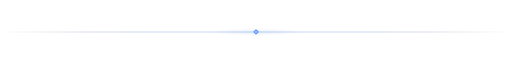
t = 0.00 s
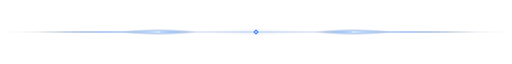
t = 0.69 s
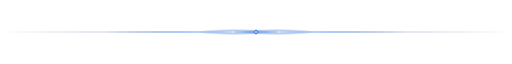
t = 1.50 s
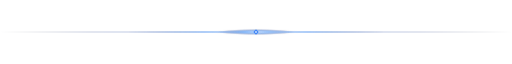
t = 2.50 s
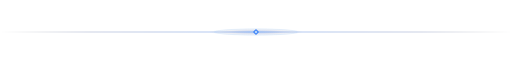
t = 3.33 s
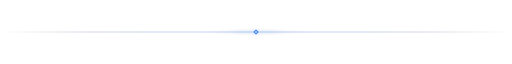
t = 4.10 s

The animated SVG that drew these frames (rendered in a browser with its animation timeline set to each time). Animation: 10 SMIL elements (animate=7,animateTransform=3); one cycle of 5.00 s, repeats indefinitely.

<svg xmlns="http://www.w3.org/2000/svg" viewBox="0 0 1200 32" width="100%" height="32" preserveAspectRatio="xMidYMid meet" role="presentation" aria-hidden="true">
  <defs>
    <linearGradient id="rail" x1="0" y1="0" x2="1" y2="0">
      <stop offset="0"    stop-color="#0B1220" stop-opacity="0"/>
      <stop offset="0.18" stop-color="#1E3A8A" stop-opacity="0.5"/>
      <stop offset="0.5"  stop-color="#3B82F6" stop-opacity="0.9"/>
      <stop offset="0.82" stop-color="#1E3A8A" stop-opacity="0.5"/>
      <stop offset="1"    stop-color="#0B1220" stop-opacity="0"/>
    </linearGradient>

    <linearGradient id="beamR" x1="0" y1="0" x2="1" y2="0">
      <stop offset="0"    stop-color="#1E3A8A" stop-opacity="0"/>
      <stop offset="0.6"  stop-color="#60A5FA" stop-opacity="0.8"/>
      <stop offset="1"    stop-color="#DBEAFE" stop-opacity="1"/>
    </linearGradient>

    <linearGradient id="beamL" x1="1" y1="0" x2="0" y2="0">
      <stop offset="0"    stop-color="#1E3A8A" stop-opacity="0"/>
      <stop offset="0.6"  stop-color="#60A5FA" stop-opacity="0.8"/>
      <stop offset="1"    stop-color="#DBEAFE" stop-opacity="1"/>
    </linearGradient>

    <radialGradient id="head" cx="0.5" cy="0.5" r="0.5">
      <stop offset="0"    stop-color="#EFF6FF" stop-opacity="0.9"/>
      <stop offset="0.35" stop-color="#60A5FA" stop-opacity="0.5"/>
      <stop offset="1"    stop-color="#1E3A8A" stop-opacity="0"/>
    </radialGradient>

    <radialGradient id="halo" cx="0.5" cy="0.5" r="0.5">
      <stop offset="0"   stop-color="#3B82F6" stop-opacity="0.55"/>
      <stop offset="0.6" stop-color="#1E3A8A" stop-opacity="0.15"/>
      <stop offset="1"   stop-color="#0B1220" stop-opacity="0"/>
    </radialGradient>

    <linearGradient id="fadeGrad" x1="0" y1="0" x2="1" y2="0">
      <stop offset="0"    stop-color="#fff" stop-opacity="0"/>
      <stop offset="0.13" stop-color="#fff" stop-opacity="1"/>
      <stop offset="0.87" stop-color="#fff" stop-opacity="1"/>
      <stop offset="1"    stop-color="#fff" stop-opacity="0"/>
    </linearGradient>

    <mask id="fade">
      <rect x="0" y="0" width="1200" height="32" fill="url(#fadeGrad)"/>
    </mask>
  </defs>

  <rect x="0" y="15.25" width="1200" height="1.5" rx="0.75" fill="url(#rail)">
    <animate attributeName="opacity" values="0.7;1;0.7" dur="5s" calcMode="spline"
             keyTimes="0;0.5;1" keySplines="0.4 0 0.6 1;0.4 0 0.6 1" repeatCount="indefinite"/>
  </rect>

  <g mask="url(#fade)">
    <g transform="translate(0,0)">
      <animateTransform attributeName="transform" type="translate"
                        values="0,0;600,0;600,0" keyTimes="0;0.55;1" dur="5s"
                        calcMode="spline" keySplines="0.22 0.6 0.3 1;0 0 1 1" repeatCount="indefinite"/>
      <g opacity="0">
        <animate attributeName="opacity" values="0;1;1;0;0" keyTimes="0;0.12;0.48;0.6;1"
                 dur="5s" repeatCount="indefinite"/>
        <ellipse cx="0" cy="16" rx="90" ry="7" fill="url(#head)"/>
        <rect x="-300" y="15" width="300" height="2" rx="1" fill="url(#beamR)"/>
        <circle cx="0" cy="16" r="2" fill="#EFF6FF"/>
      </g>
    </g>

    <g transform="translate(1200,0)">
      <animateTransform attributeName="transform" type="translate"
                        values="1200,0;600,0;600,0" keyTimes="0;0.55;1" dur="5s"
                        calcMode="spline" keySplines="0.22 0.6 0.3 1;0 0 1 1" repeatCount="indefinite"/>
      <g opacity="0">
        <animate attributeName="opacity" values="0;1;1;0;0" keyTimes="0;0.12;0.48;0.6;1"
                 dur="5s" repeatCount="indefinite"/>
        <ellipse cx="0" cy="16" rx="90" ry="7" fill="url(#head)"/>
        <rect x="0" y="15" width="300" height="2" rx="1" fill="url(#beamL)"/>
        <circle cx="0" cy="16" r="2" fill="#EFF6FF"/>
      </g>
    </g>
  </g>

  <g transform="translate(600,16)">
    <ellipse cx="0" cy="0" rx="110" ry="9" fill="url(#halo)" opacity="0.25">
      <animate attributeName="opacity" values="0.2;0.2;0.8;0.25;0.2" keyTimes="0;0.5;0.58;0.8;1"
               dur="5s" repeatCount="indefinite"/>
    </ellipse>

    <ellipse cx="0" cy="0" rx="6" ry="2" fill="none" stroke="#93C5FD" stroke-width="1" opacity="0">
      <animate attributeName="rx" values="6;6;110;110" keyTimes="0;0.55;0.82;1" dur="5s"
               calcMode="spline" keySplines="0 0 1 1;0.15 0.7 0.3 1;0 0 1 1" repeatCount="indefinite"/>
      <animate attributeName="ry" values="2;2;8;8" keyTimes="0;0.55;0.82;1" dur="5s"
               calcMode="spline" keySplines="0 0 1 1;0.15 0.7 0.3 1;0 0 1 1" repeatCount="indefinite"/>
      <animate attributeName="opacity" values="0;0;0.65;0;0" keyTimes="0;0.54;0.6;0.82;1"
               dur="5s" repeatCount="indefinite"/>
    </ellipse>

    <g>
      <animateTransform attributeName="transform" type="scale" values="1;1;1.3;1;1"
                        keyTimes="0;0.5;0.58;0.75;1" dur="5s" calcMode="spline"
                        keySplines="0 0 1 1;0.2 0.7 0.3 1;0.4 0 0.6 1;0 0 1 1" repeatCount="indefinite"/>
      <rect x="-4.5" y="-4.5" width="9" height="9" rx="1.6" transform="rotate(45)" fill="#3B82F6"/>
      <rect x="-2.25" y="-2.25" width="4.5" height="4.5" rx="0.9" transform="rotate(45)" fill="#BFDBFE"/>
    </g>
  </g>
</svg>
